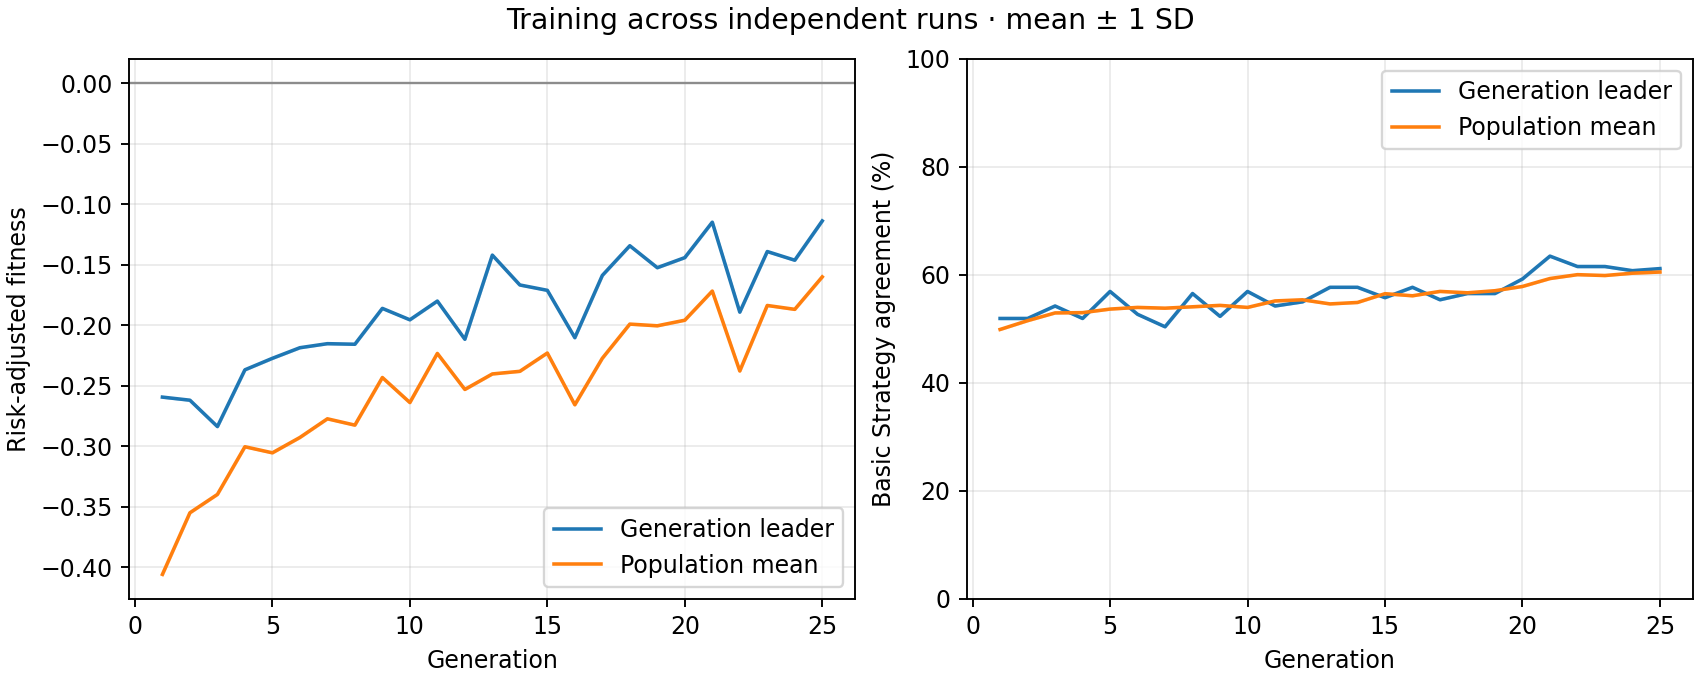

Values plotted in this chart, from the file beside it:
generation, best_fitness_mean, best_fitness_sd, average_fitness_mean, average_fitness_sd, best_match_pct_mean, best_match_pct_sd, population_match_pct_mean, population_match_pct_sd
1, -0.2595, 0.0, -0.406, 0.0, 51.92, 0.0, 49.88, 0.0
2, -0.262, 0.0, -0.3551, 0.0, 51.92, 0.0, 51.51, 0.0
3, -0.2838, 0.0, -0.3399, 0.0, 54.23, 0.0, 52.95, 0.0
4, -0.2369, 0.0, -0.3005, 0.0, 51.92, 0.0, 53.0, 0.0
5, -0.2274, 0.0, -0.3055, 0.0, 56.92, 0.0, 53.66, 0.0
6, -0.2186, 0.0, -0.2928, 0.0, 52.69, 0.0, 53.97, 0.0
7, -0.2153, 0.0, -0.2774, 0.0, 50.38, 0.0, 53.83, 0.0
8, -0.2157, 0.0, -0.2826, 0.0, 56.54, 0.0, 54.08, 0.0
9, -0.1861, 0.0, -0.2433, 0.0, 52.31, 0.0, 54.35, 0.0
10, -0.1955, 0.0, -0.2639, 0.0, 56.92, 0.0, 53.97, 0.0
11, -0.1801, 0.0, -0.2233, 0.0, 54.23, 0.0, 55.17, 0.0
12, -0.2116, 0.0, -0.2531, 0.0, 55, 0.0, 55.38, 0.0
13, -0.1421, 0.0, -0.2403, 0.0, 57.69, 0.0, 54.62, 0.0
14, -0.1667, 0.0, -0.2381, 0.0, 57.69, 0.0, 54.88, 0.0
15, -0.1712, 0.0, -0.223, 0.0, 55.77, 0.0, 56.51, 0.0
16, -0.2103, 0.0, -0.2658, 0.0, 57.69, 0.0, 56.12, 0.0
17, -0.1589, 0.0, -0.2274, 0.0, 55.38, 0.0, 56.93, 0.0
18, -0.1343, 0.0, -0.1991, 0.0, 56.54, 0.0, 56.67, 0.0
19, -0.1525, 0.0, -0.2005, 0.0, 56.54, 0.0, 57.06, 0.0
20, -0.1441, 0.0, -0.1959, 0.0, 59.23, 0.0, 57.85, 0.0
21, -0.1148, 0.0, -0.1718, 0.0, 63.46, 0.0, 59.31, 0.0
22, -0.1892, 0.0, -0.2379, 0.0, 61.54, 0.0, 60.03, 0.0
23, -0.1391, 0.0, -0.1837, 0.0, 61.54, 0.0, 59.87, 0.0
24, -0.1463, 0.0, -0.1869, 0.0, 60.77, 0.0, 60.3, 0.0
25, -0.1138, 0.0, -0.16, 0.0, 61.15, 0.0, 60.52, 0.0
